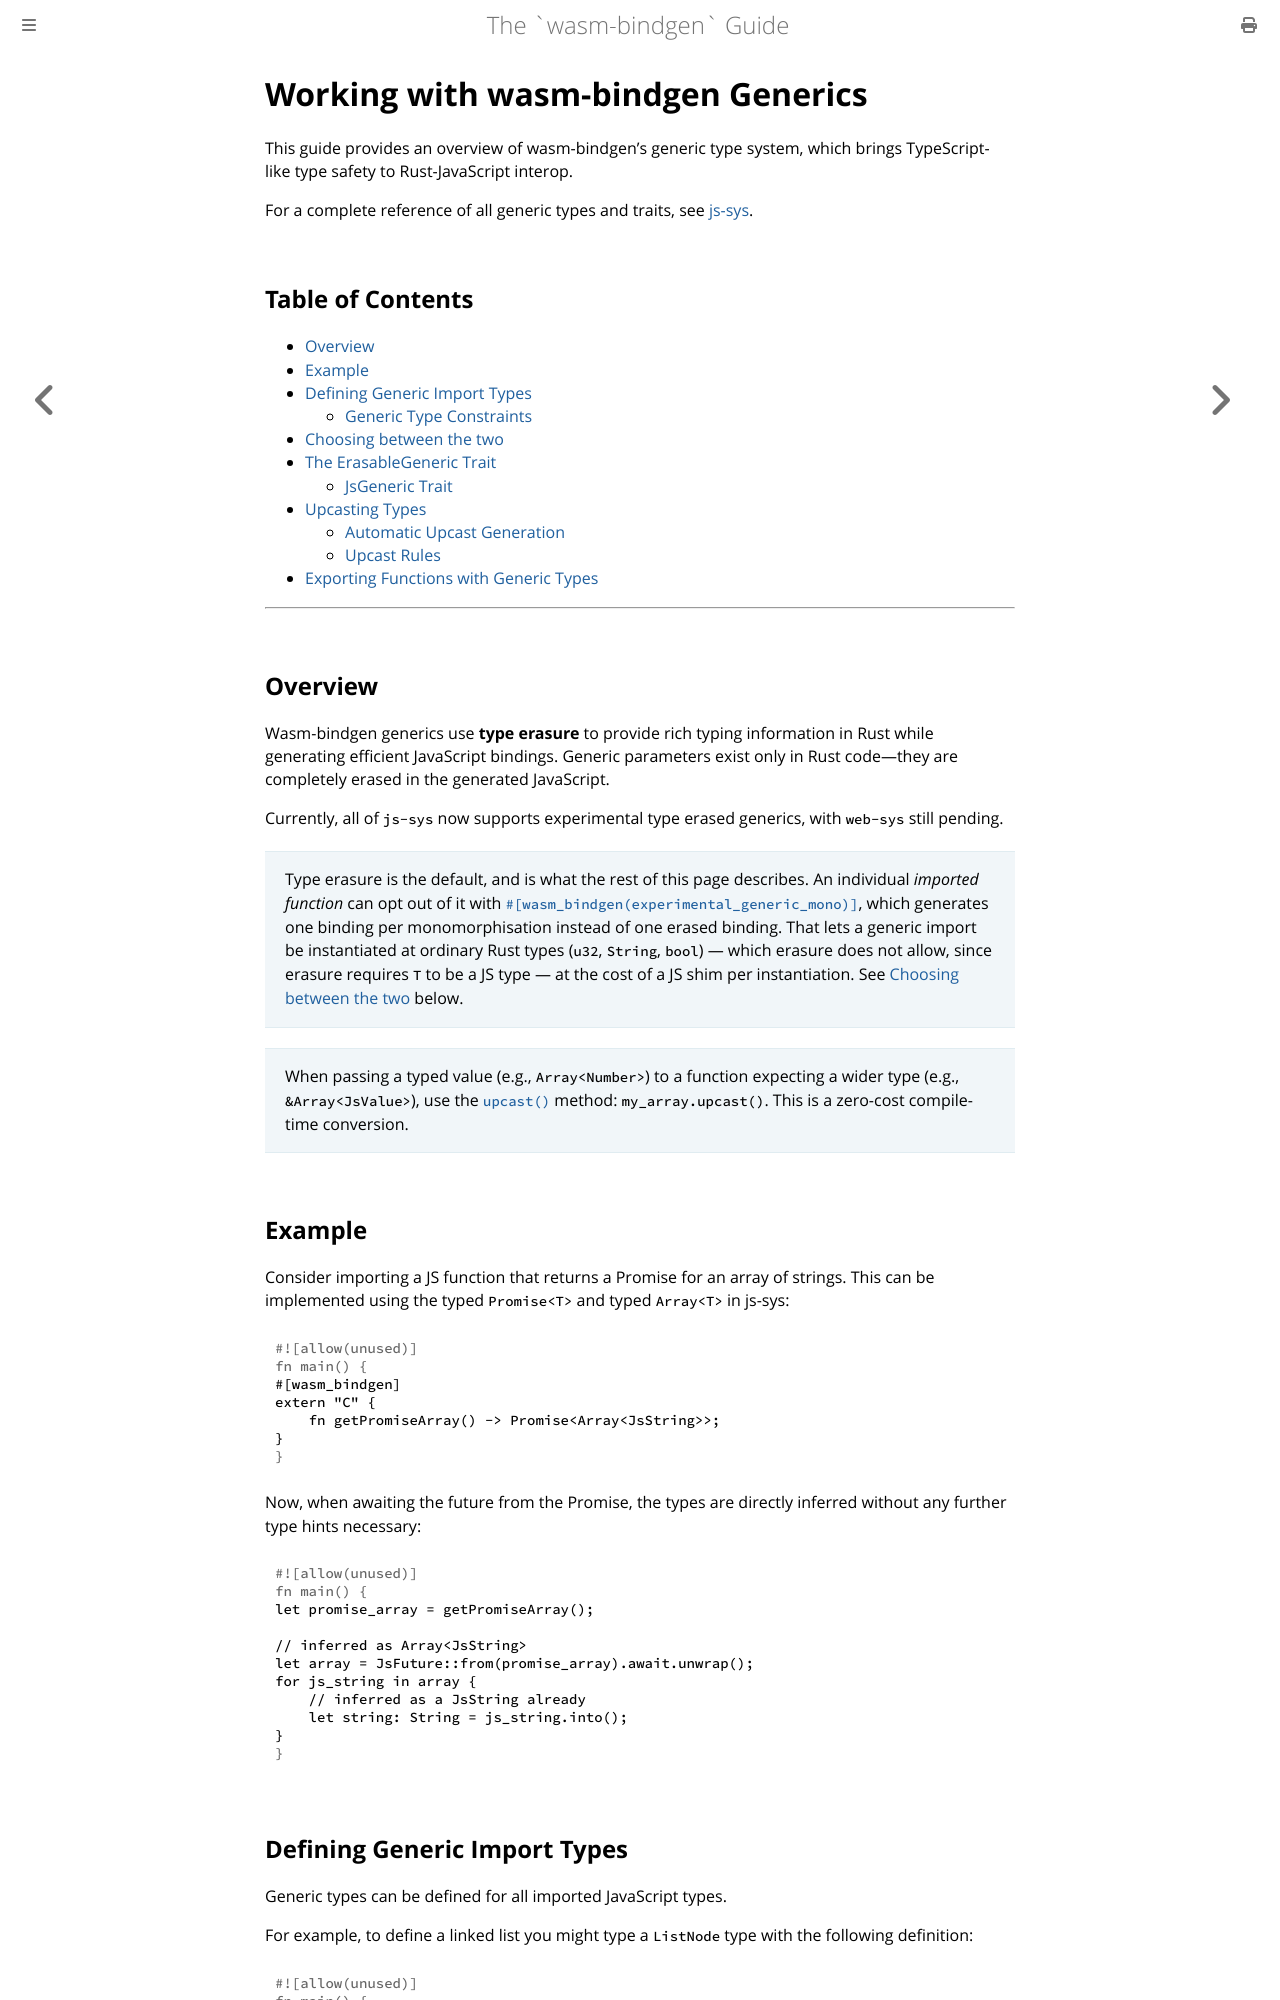

repository: wasm-bindgen/wasm-bindgen · page: reference/working-with-generics.html · generator: mdbook

# Working with wasm-bindgen Generics

This guide provides an overview of wasm-bindgen's generic type system, which brings TypeScript-like type safety to Rust-JavaScript interop.

For a complete reference of all generic types and traits, see [js-sys](./types/js-sys.md).

## Table of Contents

- [Overview](#overview)
- [Example](#example)
- [Defining Generic Import Types](#defining-generic-import-types)
  - [Generic Type Constraints](#generic-type-constraints)
- [Choosing between the two](#choosing-between-the-two)
- [The ErasableGeneric Trait](#the-erasablegeneric-trait)
  - [JsGeneric Trait](#jsgeneric-trait)
- [Upcasting Types](#upcasting-types)
  - [Automatic Upcast Generation](#automatic-upcast-generation)
  - [Upcast Rules](#upcast-rules)
- [Exporting Functions with Generic Types](#exporting-functions-with-generic-types)

---

## Overview

Wasm-bindgen generics use **type erasure** to provide rich typing information in Rust while generating efficient JavaScript bindings. Generic parameters exist only in Rust code—they are completely erased in the generated JavaScript.

Currently, all of `js-sys` now supports experimental type erased generics, with `web-sys` still pending.

> Type erasure is the default, and is what the rest of this page describes. An individual *imported function* can opt out of it with [`#[wasm_bindgen(experimental_generic_mono)]`](./attributes/on-js-imports/experimental_generic_mono.md), which generates one binding per monomorphisation instead of one erased binding. That lets a generic import be instantiated at ordinary Rust types (`u32`, `String`, `bool`) — which erasure does not allow, since erasure requires `T` to be a JS type — at the cost of a JS shim per instantiation. See [Choosing between the two](#choosing-between-the-two) below.

> When passing a typed value (e.g., `Array<Number>`) to a function expecting a wider type (e.g., `&Array<JsValue>`), use the [`upcast()`](#upcasting-types) method: `my_array.upcast()`. This is a zero-cost compile-time conversion.

## Example

Consider importing a JS function that returns a Promise for an array of strings. This can be implemented using the typed `Promise<T>` and typed `Array<T>` in js-sys:

```rust
#[wasm_bindgen]
extern "C" {
    fn getPromiseArray() -> Promise<Array<JsString>>;
}
```

Now, when awaiting the future from the Promise, the types are directly inferred without any further type hints necessary:

```rust
let promise_array = getPromiseArray();

// inferred as Array<JsString>
let array = JsFuture::from(promise_array).await.unwrap();
for js_string in array {
    // inferred as a JsString already
    let string: String = js_string.into();
}
```
